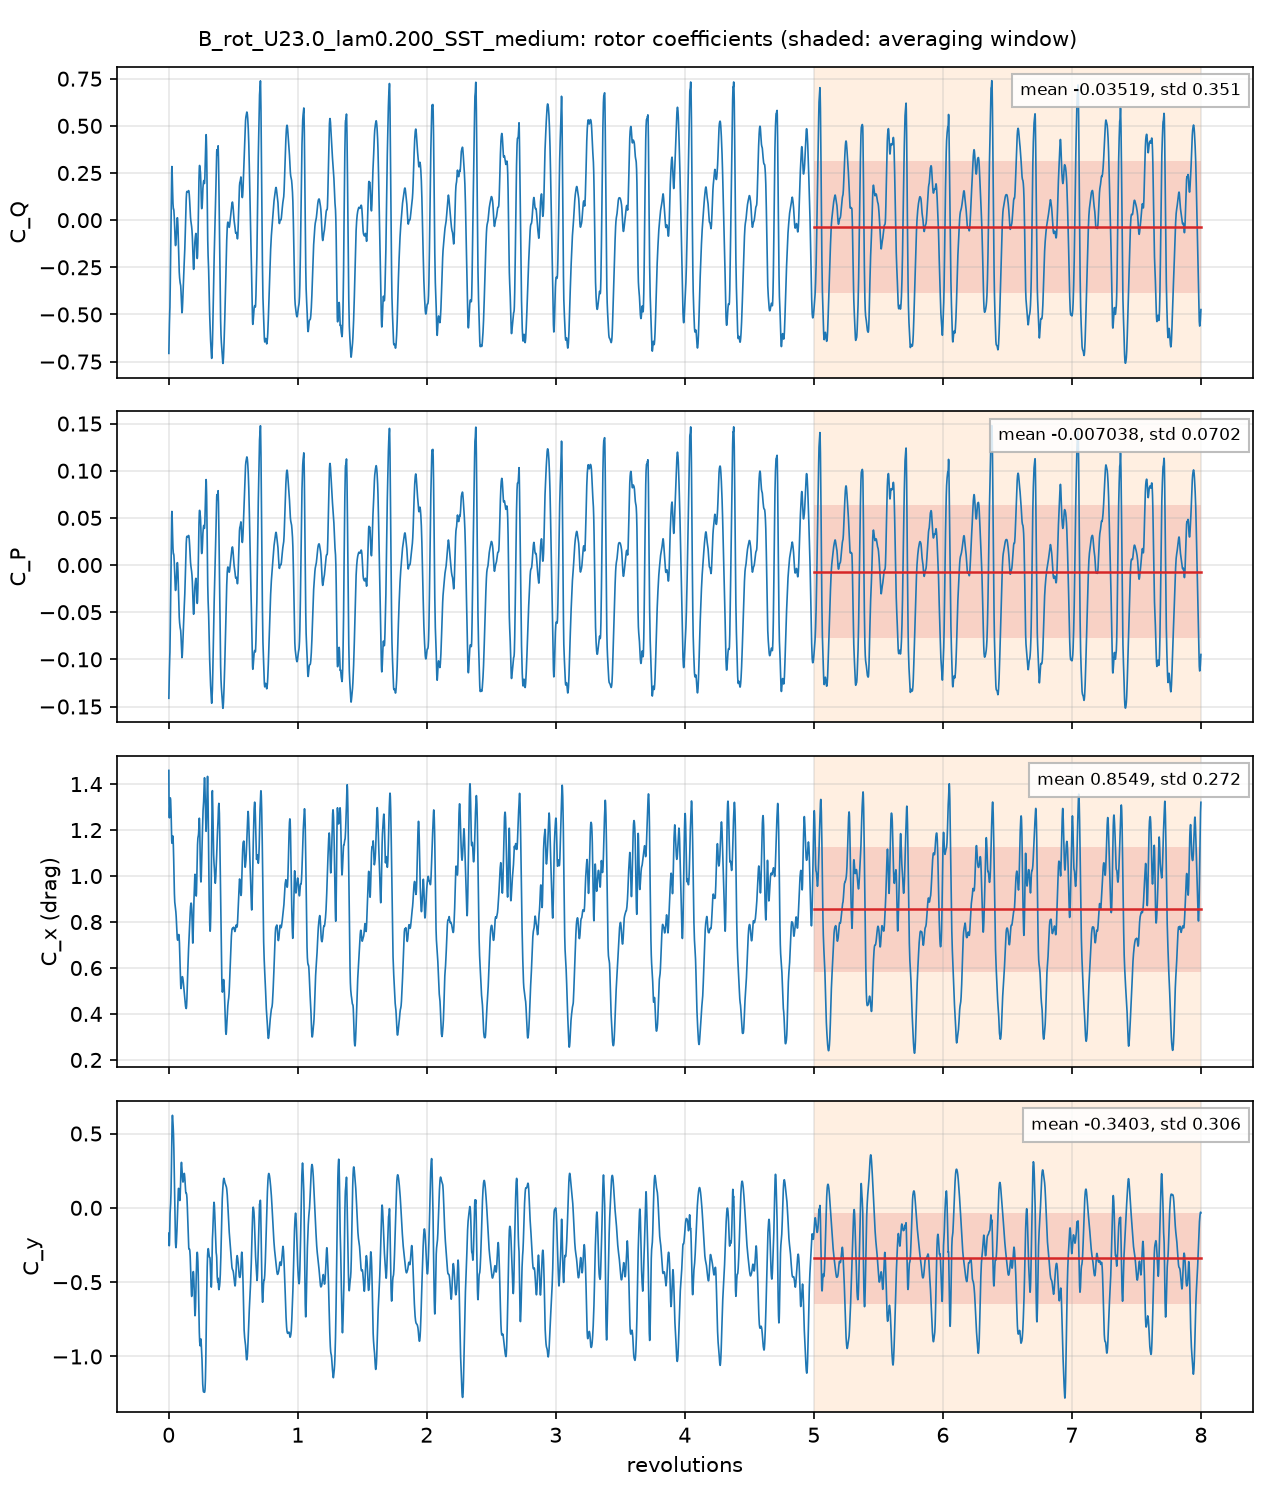

Data behind this chart, as committed beside it:
# B_rot_U23.0_lam0.200_SST_medium: rotor, per unit span; C_Q = Q'/(q 2R R), C_P = lambda C_Q, C_x, y = F'/(q 2R)
# averaging window 5 .. 8 revolutions; d…
t_s, revolutions, azimuth_blade1_deg, CQ, CP, Cx, Cy, CQ_blade1, CQ_blade2, CQ_blade3
0.0001923, 0.001386, 0.4988, -0.7064, -0.1413, 1.46, -0.1705, 0.02281, 0.2515, -0.9808
0.0003786, 0.002728, 0.982, -0.6515, -0.1303, 1.316, -0.2522, 0.02939, 0.2098, -0.8907
0.0005693, 0.004102, 1.477, -0.6168, -0.1234, 1.271, -0.2548, 0.02712, 0.1848, -0.8287
0.0007786, 0.005611, 2.02, -0.5549, -0.111, 1.253, -0.2512, 0.02719, 0.1703, -0.7524
0.001159, 0.008354, 3.007, -0.4863, -0.09725, 1.3, -0.1359, -0.0005204, 0.1462, -0.6319
0.001342, 0.009671, 3.481, -0.4625, -0.09251, 1.327, -0.07324, -0.01099, 0.1329, -0.5844
0.001532, 0.01104, 3.973, -0.4097, -0.08195, 1.34, -0.03584, 0.0006497, 0.1214, -0.5318
0.001726, 0.01244, 4.477, -0.3364, -0.06729, 1.34, -0.006823, 0.02926, 0.1088, -0.4745
0.001924, 0.01386, 4.99, -0.2561, -0.05121, 1.338, 0.00828, 0.06598, 0.09689, -0.4189
0.002123, 0.0153, 5.509, -0.1712, -0.03424, 1.331, 0.02861, 0.104, 0.08518, -0.3604
0.0025, 0.01801, 6.485, -0.01643, -0.003287, 1.288, 0.1006, 0.163, 0.06042, -0.2398
0.002698, 0.01944, 7, 0.06776, 0.01355, 1.257, 0.164, 0.1895, 0.04881, -0.1705
0.0029, 0.0209, 7.523, 0.1505, 0.0301, 1.22, 0.247, 0.2122, 0.03879, -0.1005
0.003091, 0.02227, 8.019, 0.2169, 0.04338, 1.181, 0.3364, 0.2266, 0.02983, -0.03956
0.003278, 0.02362, 8.503, 0.2647, 0.05293, 1.154, 0.4298, 0.2376, 0.02211, 0.004922
0.003466, 0.02498, 8.992, 0.2844, 0.05688, 1.143, 0.5109, 0.2458, 0.01516, 0.02344
0.003663, 0.02639, 9.502, 0.2734, 0.05467, 1.144, 0.5742, 0.2477, 0.009783, 0.01593
0.004047, 0.02916, 10.5, 0.198, 0.0396, 1.163, 0.6226, 0.2457, 0.005111, -0.05281
0.004238, 0.03054, 10.99, 0.1558, 0.03115, 1.173, 0.6149, 0.2457, 0.007156, -0.09709
0.004434, 0.03195, 11.5, 0.1173, 0.02346, 1.175, 0.595, 0.2454, 0.01278, -0.1409
0.004625, 0.03332, 12, 0.0889, 0.01778, 1.168, 0.5717, 0.2441, 0.02126, -0.1765
0.004824, 0.03476, 12.51, 0.07113, 0.01423, 1.154, 0.5486, 0.2423, 0.03349, -0.2046
0.005009, 0.0361, 12.99, 0.06214, 0.01243, 1.134, 0.5233, 0.2404, 0.04246, -0.2207
0.005204, 0.0375, 13.5, 0.05783, 0.01157, 1.107, 0.4923, 0.2377, 0.04701, -0.2268
0.00559, 0.04028, 14.5, 0.05181, 0.01036, 1.033, 0.3953, 0.2331, 0.03351, -0.2148
0.00579, 0.04172, 15.02, 0.03805, 0.007611, 0.9912, 0.3216, 0.2307, 0.01388, -0.2065
0.005974, 0.04305, 15.5, 0.02, 0.004, 0.9548, 0.2432, 0.228, -0.006454, -0.2015
0.006173, 0.04448, 16.01, -0.001125, -0.0002251, 0.9234, 0.164, 0.2245, -0.02123, -0.2044
0.006373, 0.04592, 16.53, -0.02741, -0.005482, 0.8992, 0.0798, 0.2205, -0.03068, -0.2172
0.00655, 0.0472, 16.99, -0.05401, -0.0108, 0.8862, 0.005704, 0.2169, -0.03458, -0.2363
0.006938, 0.05, 18, -0.1116, -0.02231, 0.8728, -0.1431, 0.2075, -0.03218, -0.2868
0.007124, 0.05133, 18.48, -0.1265, -0.0253, 0.8663, -0.1916, 0.2029, -0.02548, -0.3039
0.007313, 0.05269, 18.97, -0.1339, -0.02678, 0.8599, -0.2292, 0.1986, -0.01759, -0.3149
0.007504, 0.05408, 19.47, -0.1347, -0.02693, 0.8533, -0.2539, 0.1939, -0.007632, -0.3209
0.007722, 0.05565, 20.03, -0.1271, -0.02541, 0.8442, -0.267, 0.1894, 0.004235, -0.3207
0.007909, 0.05699, 20.52, -0.1155, -0.02309, 0.8349, -0.2677, 0.1853, 0.0138, -0.3146
0.008093, 0.05832, 20.99, -0.09761, -0.01952, 0.8225, -0.2561, 0.1813, 0.02339, -0.3023
0.008485, 0.06114, 22.01, -0.05351, -0.0107, 0.7909, -0.2113, 0.1725, 0.04294, -0.2689
0.008669, 0.06247, 22.49, -0.03234, -0.006468, 0.7748, -0.1841, 0.1681, 0.05063, -0.251
0.008857, 0.06382, 22.98, -0.01393, -0.002786, 0.7591, -0.1559, 0.1629, 0.05544, -0.2322
0.009048, 0.0652, 23.47, 0.001397, 0.0002794, 0.7441, -0.1213, 0.1571, 0.05898, -0.2147
0.009244, 0.06661, 23.98, 0.01232, 0.002463, 0.73, -0.08123, 0.1508, 0.06057, -0.199
0.009446, 0.06807, 24.5, 0.01265, 0.002531, 0.7232, -0.03957, 0.1439, 0.05747, -0.1887
0.009822, 0.07078, 25.48, -0.01337, -0.002673, 0.7224, 0.03795, 0.1302, 0.04213, -0.1857
0.01002, 0.07219, 25.99, -0.03739, -0.007477, 0.725, 0.07384, 0.1226, 0.03003, -0.19
0.01021, 0.07359, 26.49, -0.06736, -0.01347, 0.729, 0.1018, 0.1145, 0.01605, -0.1979
0.0104, 0.07497, 26.99, -0.1031, -0.02062, 0.7354, 0.1217, 0.1059, 0.001628, -0.2107
0.01059, 0.07633, 27.48, -0.1411, -0.02821, 0.7408, 0.131, 0.09685, -0.01269, -0.2252
0.01081, 0.07786, 28.03, -0.1844, -0.03688, 0.7455, 0.1307, 0.08589, -0.02849, -0.2418
0.01099, 0.0792, 28.51, -0.2198, -0.04396, 0.7453, 0.1216, 0.07562, -0.04183, -0.2536
0.01136, 0.08187, 29.47, -0.2749, -0.05499, 0.7293, 0.08893, 0.05343, -0.06976, -0.2586
0.01158, 0.08342, 30.03, -0.2942, -0.05883, 0.7085, 0.06897, 0.03958, -0.08644, -0.2473
0.01177, 0.08478, 30.52, -0.306, -0.06119, 0.6854, 0.05575, 0.02678, -0.1011, -0.2317
0.01195, 0.08614, 31.01, -0.3156, -0.06311, 0.6603, 0.04938, 0.01347, -0.1153, -0.2138
0.01214, 0.08751, 31.5, -0.3245, -0.0649, 0.6342, 0.05376, -0.0002333, -0.1287, -0.1955
0.01233, 0.08888, 32, -0.3316, -0.06633, 0.6082, 0.07254, -0.01406, -0.1401, -0.1775
0.01271, 0.09161, 32.98, -0.3394, -0.06787, 0.5519, 0.1464, -0.0418, -0.1524, -0.1452
0.01293, 0.09315, 33.53, -0.3474, -0.06947, 0.5267, 0.199, -0.05684, -0.1537, -0.1368
... 4,942 more rows
